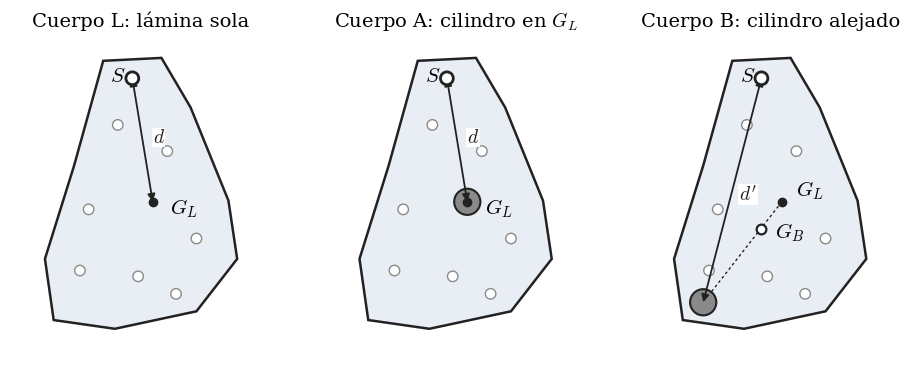

Python code for this plot: (Note: this script raises an exception after producing the figure.)
# Figuras del TP N°7 (péndulo físico).
#   python3 figuras_pendulo.py  (o: make figuras)  -> figuras/*.png y *.pdf
#
# Los valores salen de las mediciones de la hoja firmada (04/11/2026) con las
# mismas fórmulas del Anexo de Cálculos; al imprimirlos se pueden cotejar con
# el informe.
from math import pi

import matplotlib
matplotlib.use("Agg")
import matplotlib.pyplot as plt
from matplotlib.patches import Circle, Polygon, FancyArrowPatch

plt.rcParams.update({"font.family": "serif", "mathtext.fontset": "cm", "font.size": 13})

MEDIDO, CALCULADO = "#1F5FA8", "#C8691C"      # azul / naranja (validados para daltonismo)
TINTA, GRIS, SUAVE = "#222222", "#8A8A8A", "#E9EEF5"

# ------------------------------------------------------------ datos y cálculos
g = 10.0                                  # m/s², valor adoptado en la hoja firmada
m, dm = 0.500, 0.002                      # lámina [kg]
mc, dmc = 0.183, 0.002                    # cilindro [kg]
d, dd = 0.430, 0.004                      # S → G_L [m]
dp, ddp = 0.795, 0.004                    # S → cilindro en B (d') [m]
r, dr = 0.01275, 0.00005                  # radio del cilindro [m] (D = 25,5 ± 0,1 mm)
T = {"L": 1.501, "A": 1.477, "B": 1.644}  # períodos [s]
dT = 0.03

mA, dmA = m + mc, dm + dmc


def I_periodo(masa, dist, per):
    return masa * g * dist * per**2 / (4 * pi**2)


IL = I_periodo(m, d, T["L"])
dIL = (dm / m + dd / d + 2 * dT / T["L"]) * IL
IA_med = I_periodo(mA, d, T["A"])
dIA_med = (dmA / mA + dd / d + 2 * dT / T["A"]) * IA_med

z = 0.5 * mc * r**2
dz = (dmc / mc + 2 * dr / r) * z
wA, wB = mc * d**2, mc * dp**2
dwA = (dmc / mc + 2 * dd / d) * wA
dwB = (dmc / mc + 2 * ddp / dp) * wB
IA_cal, dIA_cal = IL + z + wA, dIL + dz + dwA
IB_cal, dIB_cal = IL + z + wB, dIL + dz + dwB

# Resultados redondeados (incerteza a 1 cifra significativa) — los del informe
R = {
    "IL": (0.123, 0.007),
    "IA_med": (0.162, 0.009),
    "IA_cal": (0.157, 0.008),
    "IB_cal": (0.238, 0.009),
}


def guardar(fig, nombre):
    for ext in ("png", "pdf"):
        fig.savefig(f"figuras/{nombre}.{ext}", dpi=200, bbox_inches="tight", facecolor="white",
                    metadata={"Software": None} if ext == "png" else {"Creator": None, "Producer": None,
                                                                       "CreationDate": None})
    plt.close(fig)


def cota(ax, a, b, texto, lado=1, color=TINTA, desplaz=0.035):
    """Segmento acotado entre a y b, con el texto al costado."""
    ax.add_patch(FancyArrowPatch(a, b, arrowstyle="<|-|>", mutation_scale=11, lw=1.3, color=color,
                                 shrinkA=0, shrinkB=0, zorder=5))
    mx, my = (a[0] + b[0]) / 2, (a[1] + b[1]) / 2
    vx, vy = b[0] - a[0], b[1] - a[1]
    n = (vx**2 + vy**2) ** 0.5
    ax.text(mx + lado * desplaz * (-vy) / n * 1.6, my + lado * desplaz * vx / n * 1.6, texto,
            ha="center", va="center", fontsize=14, color=color, zorder=6,
            bbox=dict(fc="white", ec="none", pad=0.5))


# ------------------------------------------------------------ figura 1
def fig_cuerpos():
    S = (0.0, 0.0)
    GL = (0.07, -0.424)                    # |S G_L| = 0,43 m
    P = (-0.20, -0.769)                    # |S P| = 0,795 m (esquina alejada)
    GB = ((m * GL[0] + mc * P[0]) / mA, (m * GL[1] + mc * P[1]) / mA)
    contorno = [(-0.10, 0.06), (0.10, 0.07), (0.20, -0.10), (0.33, -0.42), (0.36, -0.62),
                (0.22, -0.80), (-0.06, -0.86), (-0.27, -0.83), (-0.30, -0.62), (-0.20, -0.30)]
    agujeros = [(-0.05, -0.16), (0.12, -0.25), (-0.15, -0.45), (0.22, -0.55), (0.02, -0.68),
                (-0.18, -0.66), (0.15, -0.74)]

    fig, axs = plt.subplots(1, 3, figsize=(11.5, 5.4))
    for ax, caso in zip(axs, ("L", "A", "B")):
        ax.set(xlim=(-0.42, 0.48), ylim=(-0.95, 0.15), aspect="equal")
        ax.axis("off")
        ax.add_patch(Polygon(contorno, closed=True, fc=SUAVE, ec=TINTA, lw=1.8, zorder=1))
        for h in agujeros:
            ax.add_patch(Circle(h, 0.018, fc="white", ec=GRIS, lw=1, zorder=2))
        ax.add_patch(Circle(S, 0.022, fc="white", ec=TINTA, lw=2, zorder=7))
        ax.text(S[0] - 0.075, S[1] - 0.01, "$S$", fontsize=15, zorder=7)

        if caso in ("L", "A"):
            cota(ax, S, GL, "$d$", lado=1)
            if caso == "A":
                ax.add_patch(Circle(GL, 0.045, fc=GRIS, ec=TINTA, lw=1.5, zorder=4))
            ax.plot(*GL, "o", ms=6, color=TINTA, zorder=6)
            ax.text(GL[0] + 0.06, GL[1] - 0.04, "$G_L$", fontsize=15)
        else:
            cota(ax, S, P, "$d'$", lado=1)
            ax.add_patch(Circle(P, 0.045, fc=GRIS, ec=TINTA, lw=1.5, zorder=4))
            ax.plot(*GL, "o", ms=6, color=TINTA, zorder=6)
            ax.text(GL[0] + 0.05, GL[1] + 0.02, "$G_L$", fontsize=15)
            ax.plot(*GB, "o", ms=7, mfc="white", mec=TINTA, mew=1.6, zorder=6)
            ax.plot([GL[0], P[0]], [GL[1], P[1]], ls=(0, (2, 2)), color=TINTA, lw=1, zorder=3)
            ax.text(GB[0] + 0.05, GB[1] - 0.03, "$G_B$", fontsize=15)

        titulos = {"L": "Cuerpo L: lámina sola",
                   "A": "Cuerpo A: cilindro en $G_L$",
                   "B": "Cuerpo B: cilindro alejado"}
        ax.set_title(titulos[caso], fontsize=14, pad=6)
    guardar(fig, "fig1_cuerpos")


# ------------------------------------------------------------ figuras 2 y 3
def intervalo(ax, y, centro, error, color, etiqueta, extremos=True):
    a, b = centro - error, centro + error
    ax.plot([a, b], [y, y], color=color, lw=2.4, solid_capstyle="butt", zorder=4)
    for x in (a, b):
        ax.plot([x, x], [y - 0.13, y + 0.13], color=color, lw=2, zorder=4)
    ax.plot(centro, y, "o", ms=8, color=color, mec="white", mew=1.5, zorder=5)
    ax.text(b + 0.0015, y, f"  {etiqueta}", va="center", fontsize=12.5, color=TINTA)
    if not extremos:
        coma = lambda v: f"{v:.3f}".replace(".", ",")
        ax.text(centro, y - 0.24, f"({coma(centro)} ± {coma(error)})", ha="center", va="top",
                fontsize=10.5, color=TINTA)
        return
    ax.text(a, y - 0.24, f"{a:.3f}".replace(".", ","), ha="center", va="top", fontsize=10.5, color=TINTA)
    ax.text(b, y - 0.24, f"{b:.3f}".replace(".", ","), ha="center", va="top", fontsize=10.5, color=TINTA)


def ejes_I(ax, xmin, xmax):
    ax.set_xlim(xmin, xmax)
    ax.set_yticks([])
    for lado in ("left", "right", "top"):
        ax.spines[lado].set_visible(False)
    ax.spines["bottom"].set_color(GRIS)
    ax.tick_params(axis="x", colors=TINTA, labelsize=11)
    ax.xaxis.set_major_formatter(matplotlib.ticker.FuncFormatter(lambda v, _: f"{v:.2f}".replace(".", ",")))
    ax.set_xlabel(r"$I$ respecto del eje por $S$  (kg$\cdot$m$^2$)", fontsize=12.5)
    ax.grid(axis="x", color="#DDDDDD", lw=0.8, zorder=0)


def fig_intervalos_A():
    (cm_, em), (cc, ec) = R["IA_med"], R["IA_cal"]
    lo, hi = max(cm_ - em, cc - ec), min(cm_ + em, cc + ec)
    fig, ax = plt.subplots(figsize=(9, 3.2))
    ax.axvspan(lo, hi, color="#DCDCDC", zorder=1)
    ax.text((lo + hi) / 2, 2.62, "superposición", ha="center", fontsize=11.5, color=TINTA)
    intervalo(ax, 2.0, cm_, em, MEDIDO, r"$I_A$ medido (período)")
    intervalo(ax, 1.0, cc, ec, CALCULADO, r"$I_A$ calculado (Steiner + aditividad)")
    ax.set_ylim(0.4, 2.85)
    ejes_I(ax, 0.140, 0.205)
    guardar(fig, "fig2_intervalos_A")


def fig_momentos():
    fig, ax = plt.subplots(figsize=(9, 3.9))
    filas = [
        (3.0, "IL", MEDIDO, r"$I_L$ medido: lámina sola"),
        (2.0, "IA_med", MEDIDO, r"$I_A$ medido: cilindro en $G_L$"),
        (1.0, "IB_cal", CALCULADO, r"$I_B$ calculado: cilindro alejado"),
    ]
    for y, k, color, et in filas:
        intervalo(ax, y, *R[k], color, et, extremos=False)
    ax.set_ylim(0.4, 3.5)
    ejes_I(ax, 0.10, 0.34)
    guardar(fig, "fig3_momentos")


if __name__ == "__main__":
    print(f"I_L    = {IL:.5f} ± {dIL:.5f}")
    print(f"I_A med= {IA_med:.5f} ± {dIA_med:.5f}")
    print(f"z      = {z:.4e} ± {dz:.1e};  w_A = {wA:.5f} ± {dwA:.5f};  w_B = {wB:.5f} ± {dwB:.5f}")
    print(f"I_A cal= {IA_cal:.5f} ± {dIA_cal:.5f}")
    print(f"I_B cal= {IB_cal:.5f} ± {dIB_cal:.5f}")
    fig_cuerpos()
    fig_intervalos_A()
    fig_momentos()
